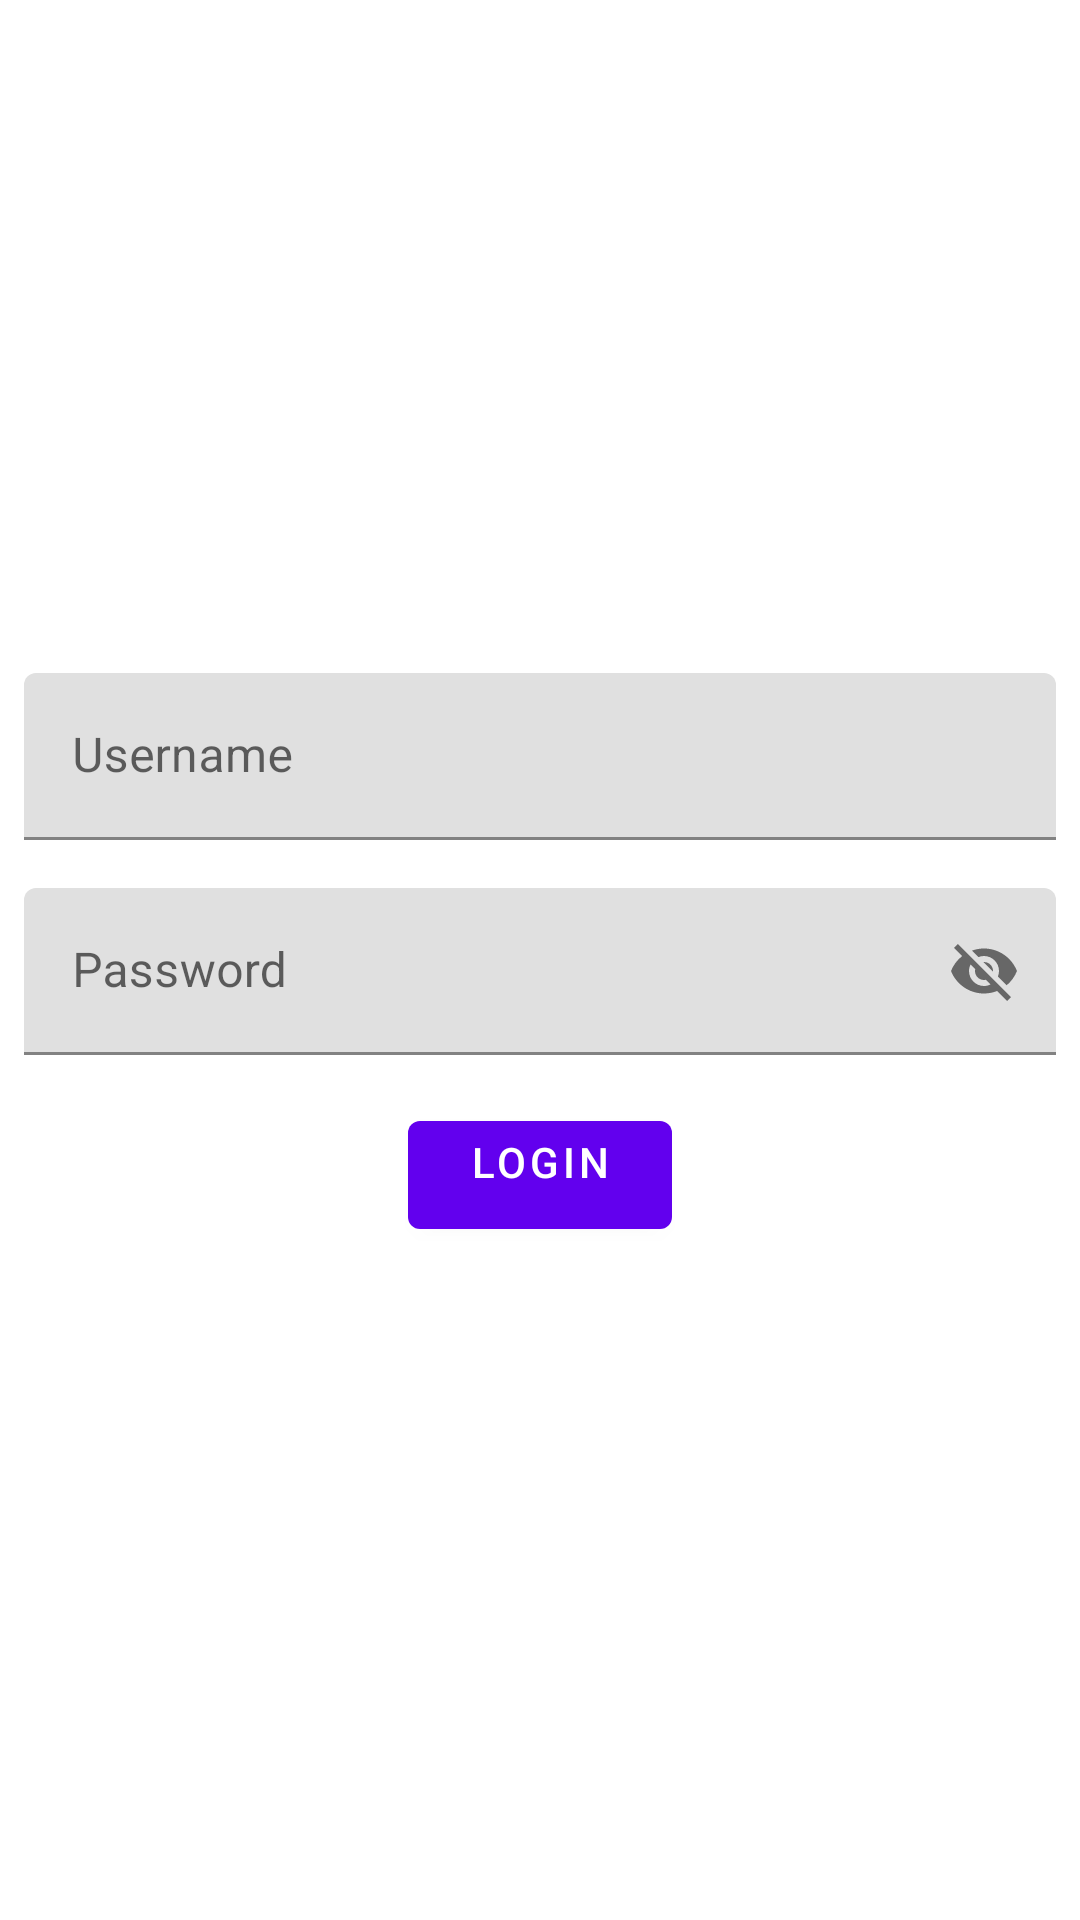

Layout XML and referenced resources for this Android screen:
<!-- AndroidManifest.xml: application theme Theme.MobiusDemo -->
<!-- res/layout/login_activity.xml -->
<?xml version="1.0" encoding="utf-8"?>
<LinearLayout xmlns:android="http://schemas.android.com/apk/res/android"
    xmlns:app="http://schemas.android.com/apk/res-auto"
    xmlns:tools="http://schemas.android.com/tools"
    android:layout_width="match_parent"
    android:layout_height="match_parent"
    android:gravity="center"
    android:orientation="vertical">

    <com.google.android.material.textfield.TextInputLayout
        android:id="@+id/username_input_layout"
        android:layout_width="match_parent"
        android:layout_height="wrap_content"
        android:layout_margin="8dp"
        android:hint="@string/username"
        app:hintEnabled="true">

        <com.google.android.material.textfield.TextInputEditText
            android:id="@+id/username_edit_text"
            android:layout_width="match_parent"
            android:layout_height="match_parent"
            tools:text="@string/username" />

    </com.google.android.material.textfield.TextInputLayout>

    <com.google.android.material.textfield.TextInputLayout
        android:id="@+id/password_input_layout"
        android:layout_width="match_parent"
        android:layout_height="wrap_content"
        android:layout_margin="8dp"
        android:hint="@string/password"
        app:endIconMode="password_toggle"
        app:hintEnabled="true">

        <com.google.android.material.textfield.TextInputEditText
            android:id="@+id/password_edit_text"
            android:layout_width="match_parent"
            android:layout_height="match_parent"
            tools:text="@string/password" />

    </com.google.android.material.textfield.TextInputLayout>

    <ProgressBar
        android:id="@+id/progress_view"
        android:layout_width="wrap_content"
        android:layout_height="wrap_content"
        android:layout_margin="8dp"
        android:gravity="center_horizontal"
        android:visibility="gone"
        tools:visibility="visible" />

    <com.google.android.material.button.MaterialButton
        android:id="@+id/login"
        android:layout_width="wrap_content"
        android:layout_height="wrap_content"
        android:layout_margin="8dp"
        android:gravity="center_horizontal"
        android:text="@string/login" />

</LinearLayout>
<!-- resources referenced by this layout -->
<resources>
  <string name="login">Login</string>
  <string name="password">Password</string>
  <string name="username">Username</string>
  <style name="Theme.MobiusDemo" parent="Theme.MaterialComponents.DayNight.DarkActionBar">
          
          <item name="colorPrimary">@color/purple_500</item>
          <item name="colorPrimaryVariant">@color/purple_700</item>
          <item name="colorOnPrimary">@color/white</item>
          
          <item name="colorSecondary">@color/teal_200</item>
          <item name="colorSecondaryVariant">@color/teal_700</item>
          <item name="colorOnSecondary">@color/black</item>
          
          <item name="android:statusBarColor" tools:targetApi="l">?attr/colorPrimaryVariant</item>
          
      </style>
  <!-- not gathered from this repository: default colours our renderer supplied (Android Studio template values) -->
  <color name="purple_500">#FF6200EE</color>
  <color name="purple_700">#FF3700B3</color>
  <color name="teal_200">#FF03DAC5</color>
  <color name="teal_700">#FF018786</color>
  <color name="black">#FF000000</color>
  <color name="white">#FFFFFFFF</color>
</resources>
